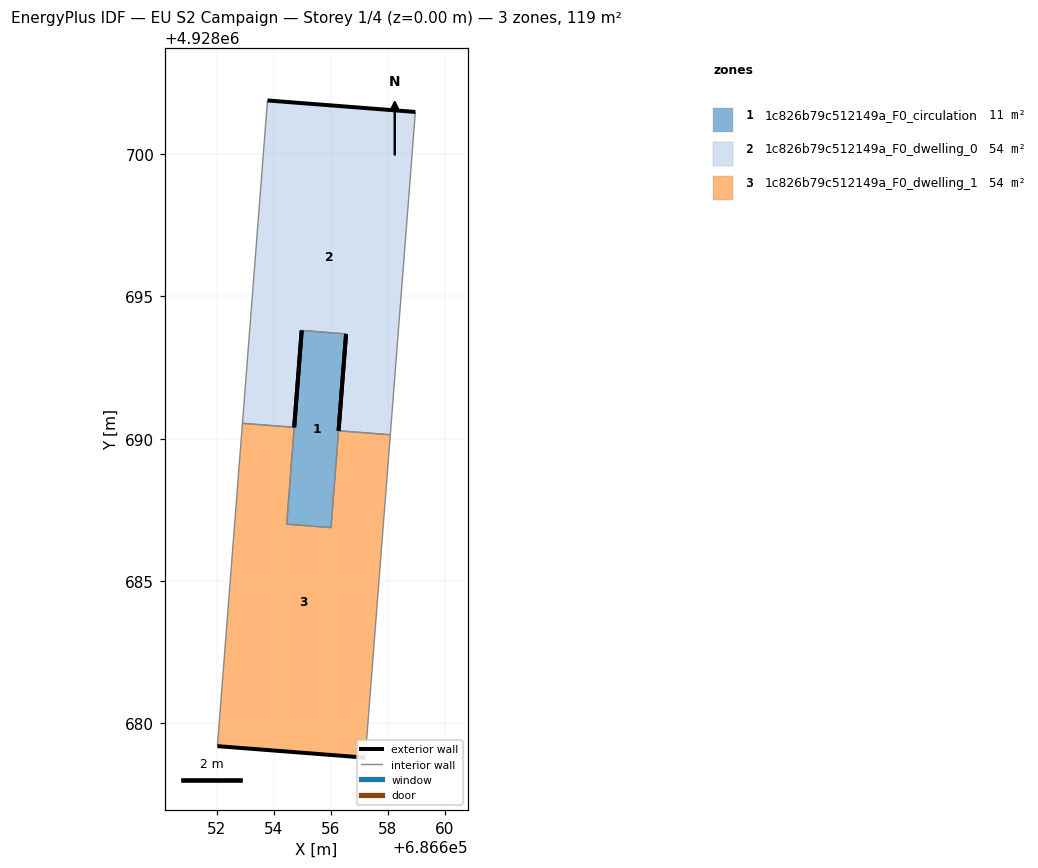
=== STOREY PLAN SPEC (per zone: floor XY polygon, exterior-wall plan segments, windows/doors) ===
zone 1: 1c826b79c512149a_F0_circulation  (10.7 m²)
  floor: (686656.54, 4928693.68) (686656.01, 4928686.87) (686654.45, 4928687.00) (686654.98, 4928693.80)
  exterior wall: (686656.27, 4928690.28) – (686656.54, 4928693.68)  [3.4 m]
  exterior wall: (686654.98, 4928693.80) – (686654.72, 4928690.40)  [3.4 m]
  interior walls: 4
zone 2: 1c826b79c512149a_F0_dwelling_0  (53.9 m²)
  floor: (686658.97, 4928701.48) (686658.09, 4928690.14) (686656.27, 4928690.28) (686656.54, 4928693.68) (686654.98, 4928693.80) (686654.72, 4928690.40) (686652.90, 4928690.54) (686653.78, 4928701.88)
  exterior wall: (686654.72, 4928690.40) – (686654.98, 4928693.80)  [3.4 m]
  exterior wall: (686656.54, 4928693.68) – (686656.27, 4928690.28)  [3.4 m]
  exterior wall: (686658.97, 4928701.48) – (686653.78, 4928701.88)  [5.2 m]
  interior walls: 5
zone 3: 1c826b79c512149a_F0_dwelling_1  (53.9 m²)
  floor: (686658.09, 4928690.14) (686657.21, 4928678.79) (686652.02, 4928679.20) (686652.90, 4928690.54) (686654.72, 4928690.40) (686654.45, 4928687.00) (686656.01, 4928686.87) (686656.27, 4928690.28)
  exterior wall: (686652.02, 4928679.20) – (686657.21, 4928678.79)  [5.2 m]
  interior walls: 7

=== DERIVED (storey summary) ===
Building: EU S2 Campaign
Storey: 1 of 4  (floor level z = 0.00 m)
Storey gross floor area: 118.5 m²
Zones on this storey: 3
  - 1c826b79c512149a_F0_circulation: floor 10.7 m²; exterior wall 6.8 m (20.5 m²); WWR 0.0%
  - 1c826b79c512149a_F0_dwelling_0: floor 53.9 m²; exterior wall 12.0 m (36.1 m²); WWR 0.0%
  - 1c826b79c512149a_F0_dwelling_1: floor 53.9 m²; exterior wall 5.2 m (15.6 m²); WWR 0.0%
Zone adjacency (shared interzone walls):
  - 1c826b79c512149a_F0_circulation ↔ 1c826b79c512149a_F0_dwelling_0
  - 1c826b79c512149a_F0_circulation ↔ 1c826b79c512149a_F0_dwelling_1
  - 1c826b79c512149a_F0_dwelling_0 ↔ 1c826b79c512149a_F0_dwelling_1